The GitHub repository agiftsanyazhar/Visi-Komputer contains a labelled image folder "augmented_images" with 8 categories: apple, banana, beetroot, bell pepper, cabbage, capsicum, carrot, cauliflower. Examples follow, each with its label.

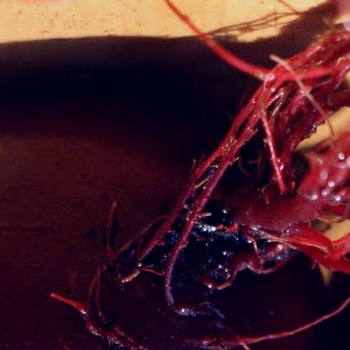
Label: beetroot

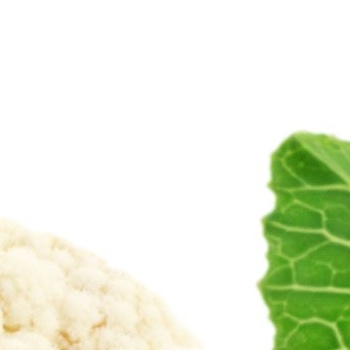
Label: cauliflower

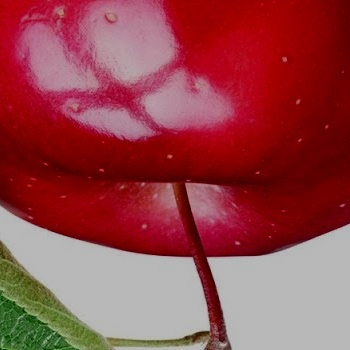
Label: apple

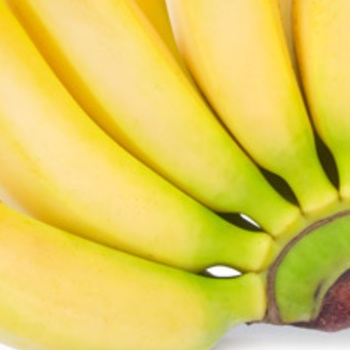
Label: banana

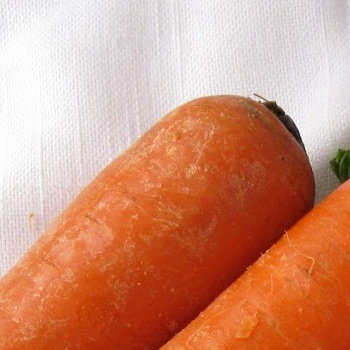
Label: carrot

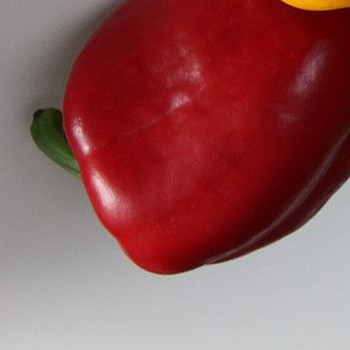
Label: bell pepper
